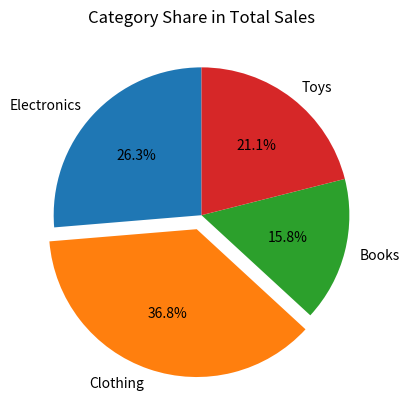

Here is the Python script that generated this plot:
import matplotlib.pyplot as plt

categories = ["Electronics", "Clothing", "Books", "Toys"]
sales = [500, 700, 300, 400]
explode = [0, 0.1, 0, 0]  # highlight Clothing
plt.pie(sales, labels=categories, autopct="%1.1f%%", explode=explode, startangle=90)
plt.title("Category Share in Total Sales")
plt.show()
